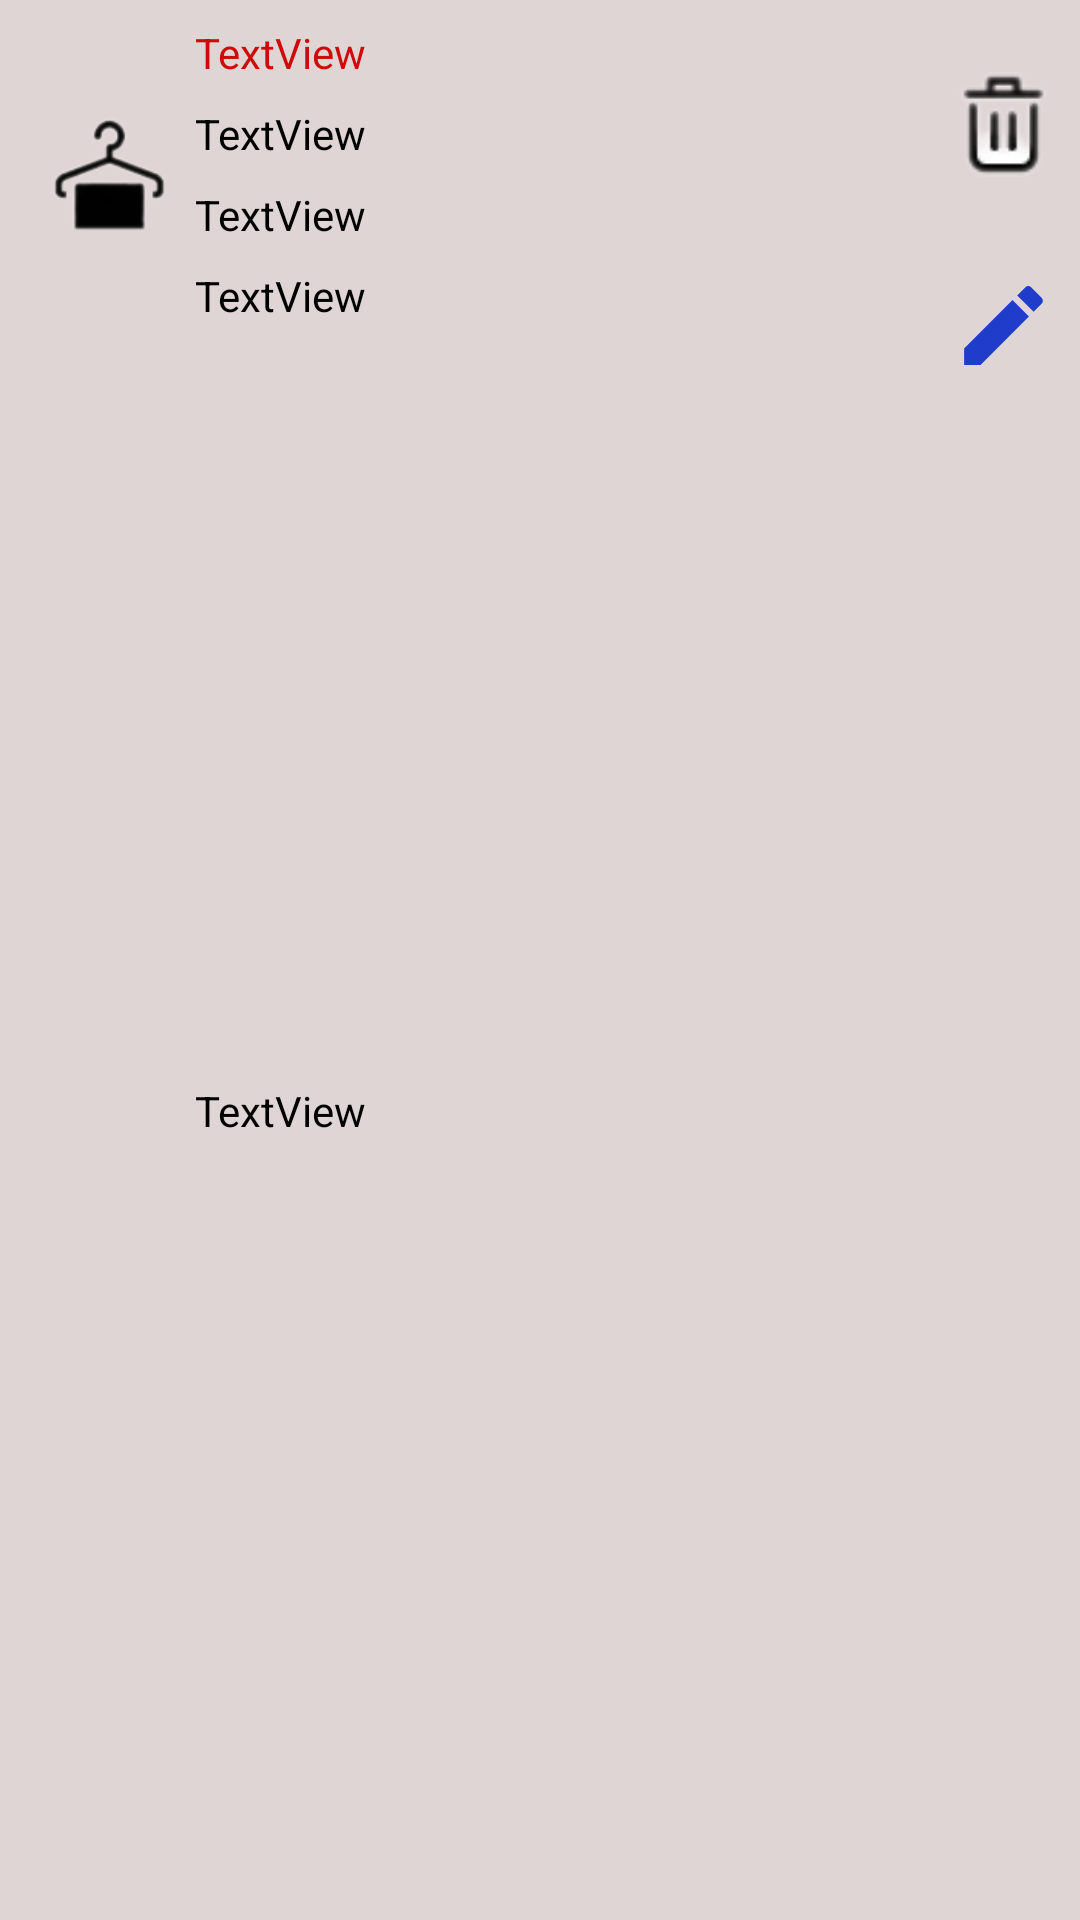

Here is an Android app screen rendered from its layout file. Give the layout XML and the strings, colors and styles it references.
<!-- AndroidManifest.xml: application theme Theme.Nhom10_DuAn1 -->
<!-- res/layout/custom_list_sanpham.xml -->
<?xml version="1.0" encoding="utf-8"?>
<androidx.constraintlayout.widget.ConstraintLayout xmlns:android="http://schemas.android.com/apk/res/android"
    xmlns:app="http://schemas.android.com/apk/res-auto"
    xmlns:tools="http://schemas.android.com/tools"
    android:id="@+id/conss"
    android:layout_width="match_parent"
    android:background="#DFD5D5"
    android:layout_height="wrap_content"
    android:layout_margin="5dp"
    >

    <TextView
        android:id="@+id/tv_masanpham"
        android:layout_width="0dp"
        android:layout_height="wrap_content"
        android:layout_marginStart="8dp"
        android:layout_marginTop="8dp"
        android:layout_marginEnd="4dp"
        android:text="TextView"
        android:textColor="#CD0B0B"
        app:layout_constraintEnd_toStartOf="@+id/img_delt"
        app:layout_constraintStart_toEndOf="@+id/imageView4"
        app:layout_constraintTop_toTopOf="parent" />

    <TextView
        android:id="@+id/tv_tensanpham"
        android:layout_width="0dp"
        android:layout_height="wrap_content"
        android:layout_marginStart="8dp"
        android:layout_marginTop="8dp"
        android:text="TextView"
        android:textColor="@color/black"
        app:layout_constraintEnd_toEndOf="@+id/tv_masanpham"
        app:layout_constraintStart_toEndOf="@+id/imageView4"
        app:layout_constraintTop_toBottomOf="@+id/tv_masanpham" />

    <TextView
        android:id="@+id/tv_mahang"
        android:layout_width="0dp"
        android:layout_height="wrap_content"
        android:layout_marginStart="8dp"
        android:layout_marginTop="8dp"
        android:layout_marginEnd="4dp"
        android:text="TextView"
        android:textColor="@color/black"
        app:layout_constraintEnd_toStartOf="@+id/img_edit"
        app:layout_constraintStart_toEndOf="@+id/imageView4"
        app:layout_constraintTop_toBottomOf="@+id/tv_tensanpham" />

    <TextView
        android:id="@+id/tv_loai"
        android:layout_width="0dp"
        android:layout_height="wrap_content"
        android:layout_marginStart="8dp"
        android:layout_marginTop="8dp"
        android:layout_marginEnd="4dp"
        android:text="TextView"
        android:textColor="@color/black"
        app:layout_constraintEnd_toStartOf="@+id/img_edit"
        app:layout_constraintStart_toEndOf="@+id/imageView4"
        app:layout_constraintTop_toBottomOf="@+id/tv_mahang" />

    <ImageView
        android:id="@+id/img_delt"
        android:layout_width="35dp"
        android:layout_height="35dp"
        android:layout_marginTop="24dp"
        android:layout_marginEnd="8dp"
        app:layout_constraintEnd_toEndOf="parent"
        app:layout_constraintTop_toTopOf="parent"
        app:srcCompat="@drawable/snapedit_1700183170152" />

    <ImageView
        android:id="@+id/img_edit"
        android:layout_width="35dp"
        android:layout_height="35dp"
        android:layout_marginTop="32dp"
        android:layout_marginEnd="8dp"
        app:layout_constraintEnd_toEndOf="parent"
        app:layout_constraintTop_toBottomOf="@+id/img_delt"
        app:srcCompat="@drawable/edit1" />

    <ImageView
        android:id="@+id/imageView4"
        android:layout_width="41dp"
        android:layout_height="69dp"
        android:src="@drawable/snapedit_1700183189183"
        android:layout_marginStart="16dp"
        android:layout_marginTop="24dp"
        app:layout_constraintStart_toStartOf="parent"
        app:layout_constraintTop_toTopOf="parent"
        />

    <TextView
        android:id="@+id/tv_gia"
        android:layout_width="0dp"
        android:layout_height="wrap_content"
        android:layout_marginStart="8dp"
        android:layout_marginTop="8dp"
        android:layout_marginEnd="4dp"
        android:layout_marginBottom="16dp"
        android:text="TextView"
        android:textColor="@color/black"
        app:layout_constraintBottom_toBottomOf="parent"
        app:layout_constraintEnd_toStartOf="@+id/img_edit"
        app:layout_constraintStart_toEndOf="@+id/imageView4"
        app:layout_constraintTop_toBottomOf="@+id/tv_loai" />
</androidx.constraintlayout.widget.ConstraintLayout>
<!-- resources referenced by this layout -->
<resources>
  <!-- drawable edit1 (drawable) -->
  <vector android:height="24dp" android:tint="#203CCB"
      android:viewportHeight="24" android:viewportWidth="24"
      android:width="24dp" xmlns:android="http://schemas.android.com/apk/res/android">
      <path android:fillColor="@android:color/white" android:pathData="M3,17.25V21h3.75L17.81,9.94l-3.75,-3.75L3,17.25zM20.71,7.04c0.39,-0.39 0.39,-1.02 0,-1.41l-2.34,-2.34c-0.39,-0.39 -1.02,-0.39 -1.41,0l-1.83,1.83 3.75,3.75 1.83,-1.83z"/>
  </vector>
  <!-- drawable snapedit_1700183170152: png bitmap (drawable, 2805 bytes) -->
  <!-- drawable snapedit_1700183189183: png bitmap (drawable, 6039 bytes) -->
  <style name="Theme.Nhom10_DuAn1" parent="Base.Theme.Nhom10_DuAn1" />
  <style name="Base.Theme.Nhom10_DuAn1" parent="Theme.Material3.DayNight.NoActionBar">
          
          
      </style>
  <!-- not gathered from this repository: default colours our renderer supplied (Android Studio template values) -->
  <color name="black">#FF000000</color>
</resources>
